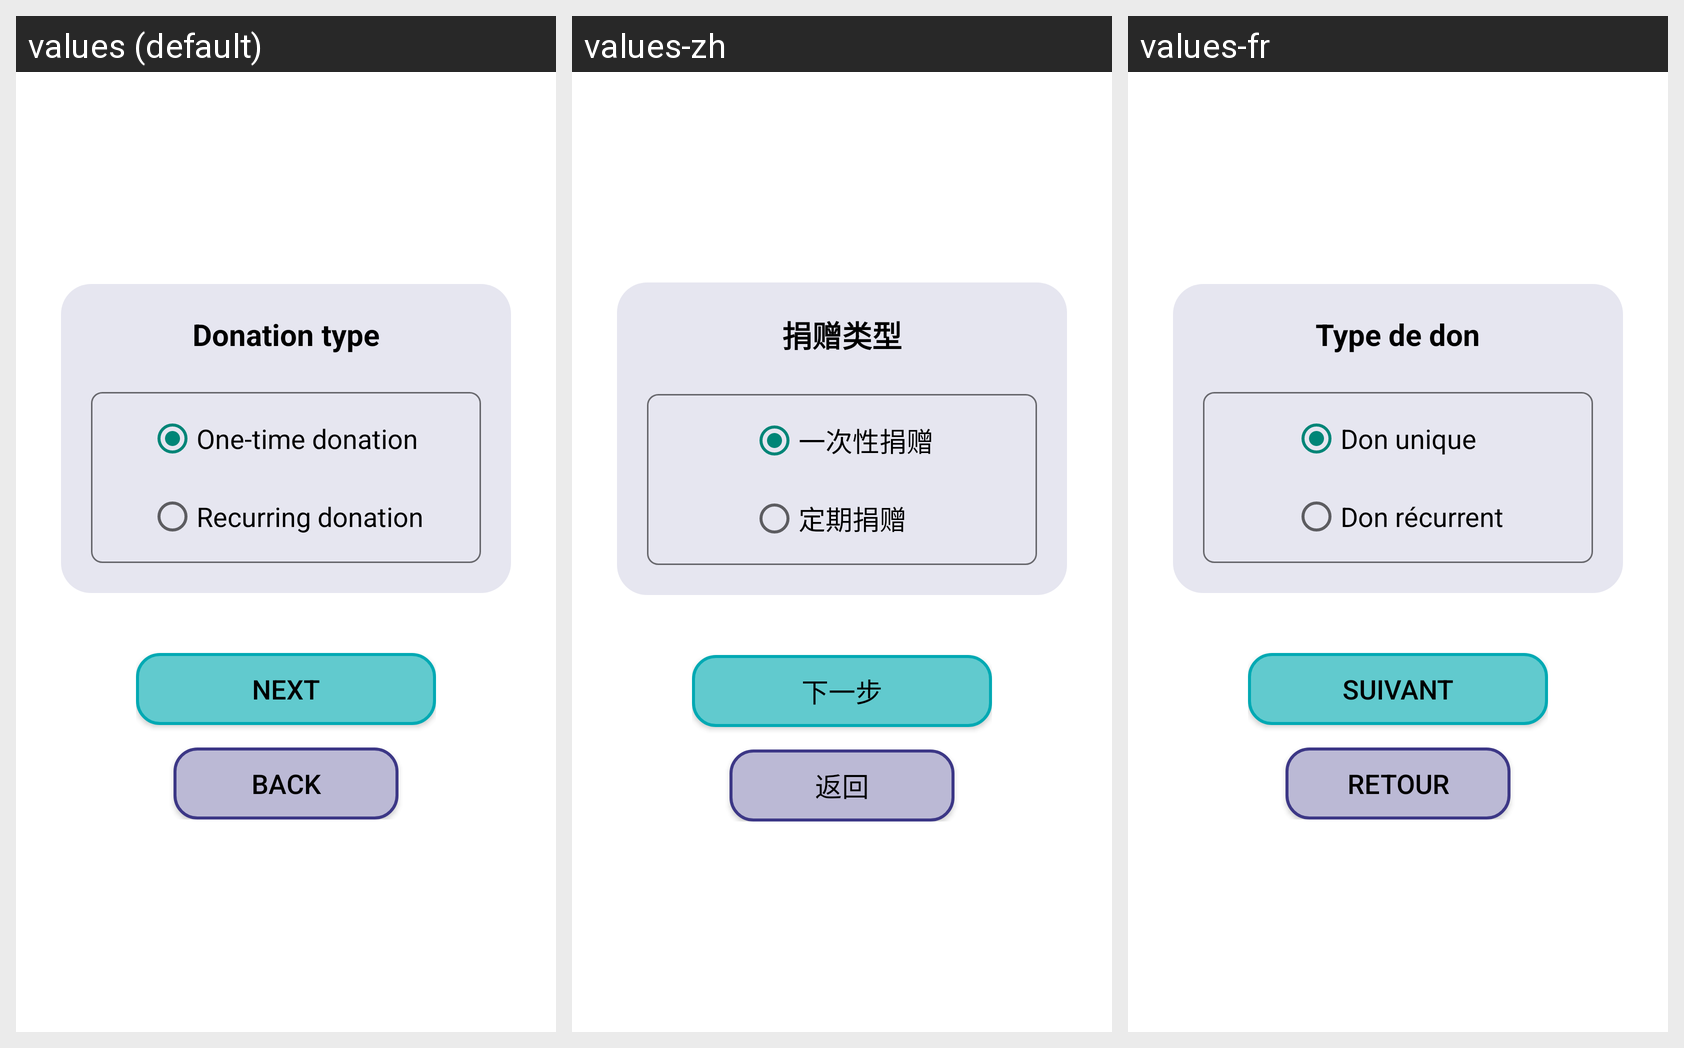

This grid shows one Android layout under several languages. Give, for every string resource on the screen, its name, the default text and each shown locale's text.
Android screen res/layout/fragment_don_type.xml rendered under 3 locales, left to right: values (default), values-zh, values-fr. Device: Nexus 5 (rendered at 1080×1920; each locale shown at half size, 540×960, under a caption strip naming it); theme Theme.AppFranceAssosSante.
Strings drawn on this screen, with the default value and each locale's value (text and hints the layout hard-codes, and strings that could not be matched under every locale, appear in the picture but are not listed):

type_don
  values: Donation type
  values-zh: 捐赠类型
  values-fr: Type de don

don_unique
  values: One-time donation
  values-zh: 一次性捐赠
  values-fr: Don unique

don_recurrent
  values: Recurring donation
  values-zh: 定期捐赠
  values-fr: Don récurrent

suivant
  values: Next
  values-zh: 下一步
  values-fr: Suivant

retour
  values: Back
  values-zh: 返回
  values-fr: Retour
